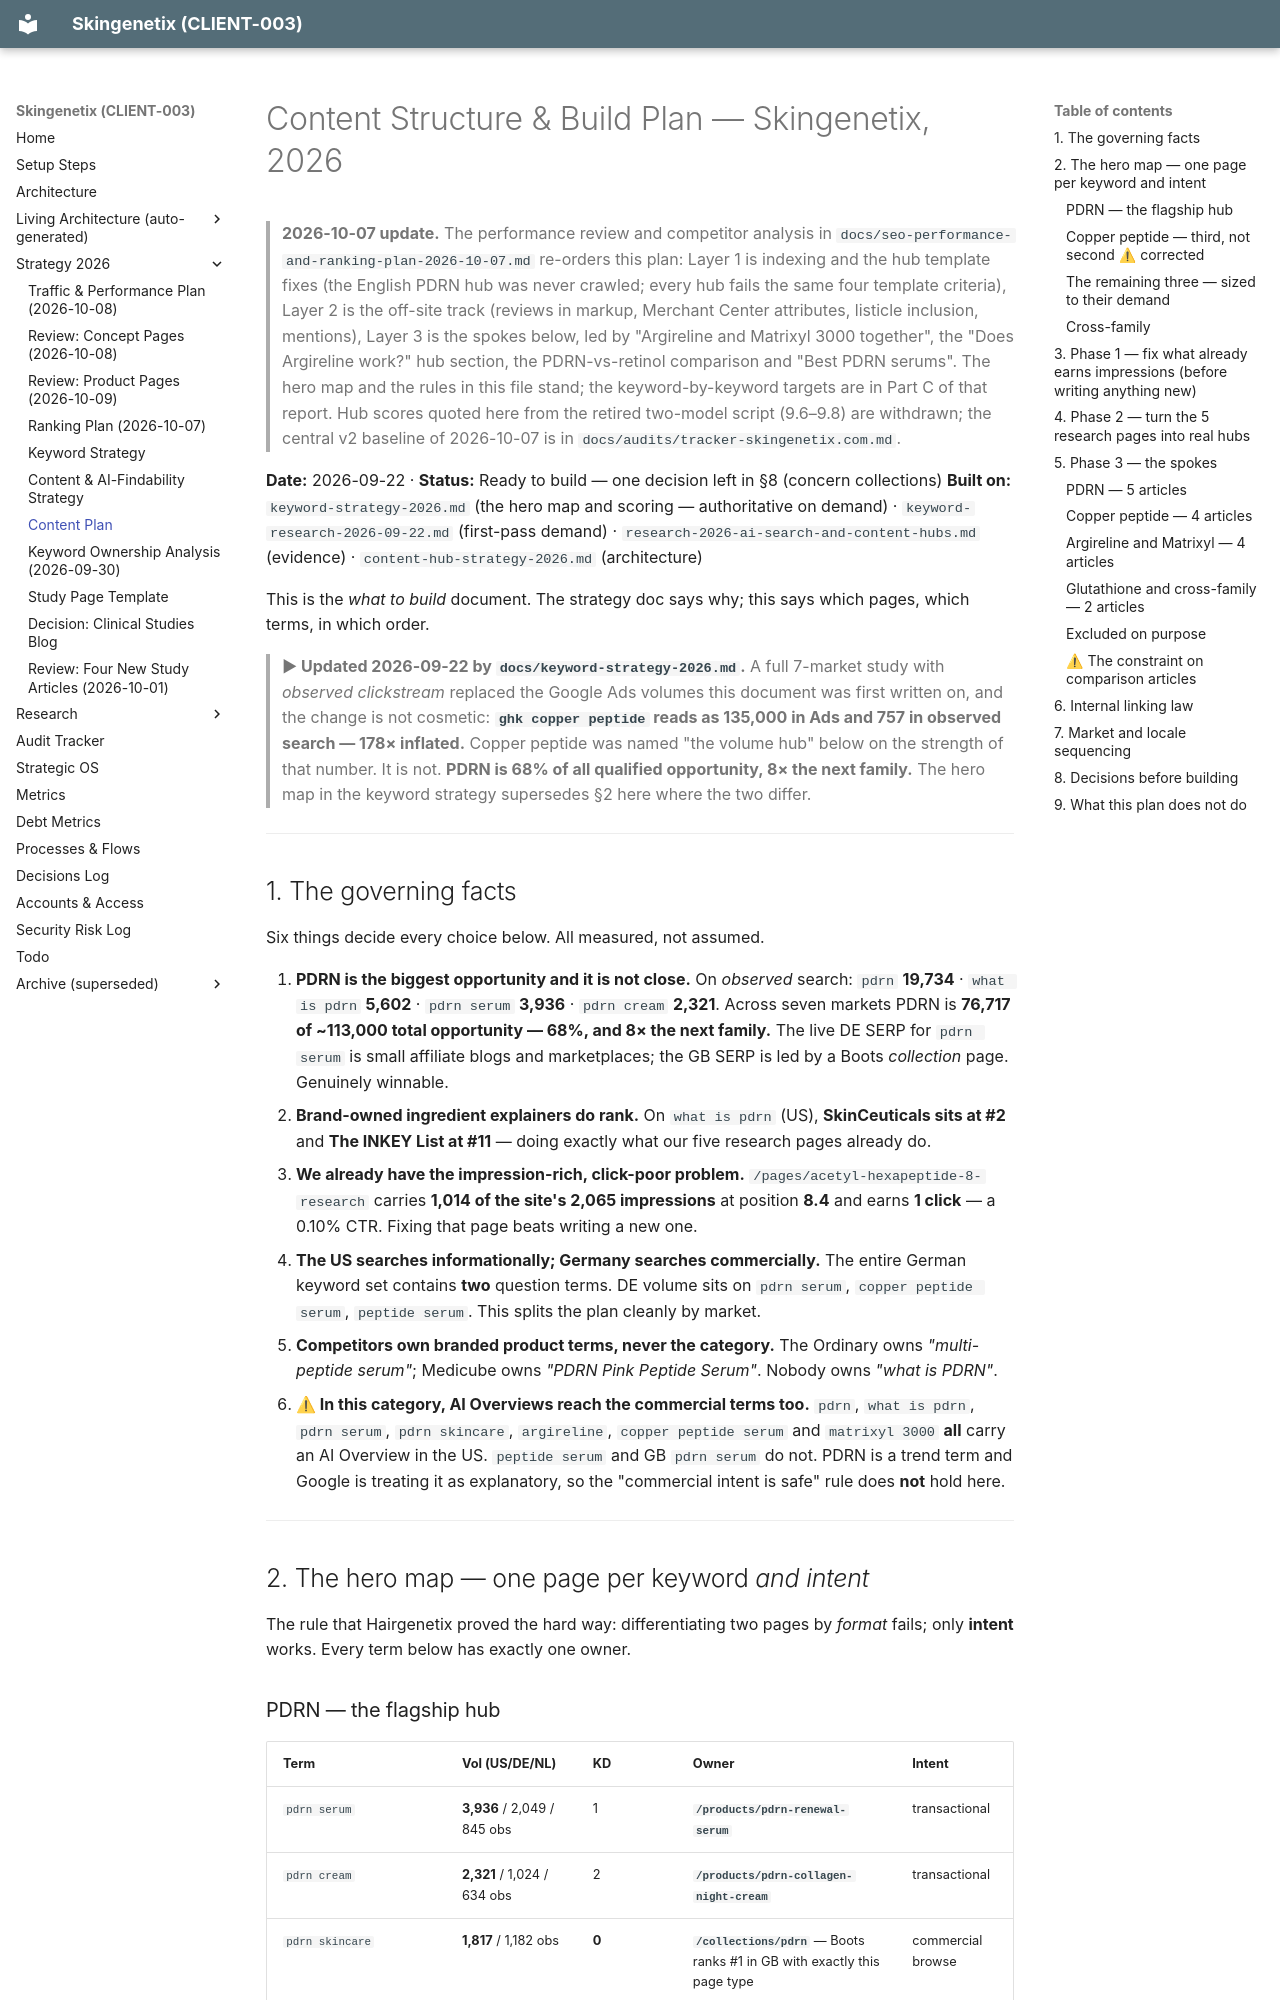

repository: MrSmithNL/skingenetix-website · page: content-plan-2026/index.html · generator: mkdocs

# Content Structure & Build Plan — Skingenetix, 2026

> **2026-10-07 update.** The performance review and competitor analysis in `docs/seo-performance-and-ranking-plan-2026-10-07.md`
> re-orders this plan: Layer 1 is indexing and the hub template fixes (the English PDRN hub was never crawled; every hub
> fails the same four template criteria), Layer 2 is the off-site track (reviews in markup, Merchant Center attributes,
> listicle inclusion, mentions), Layer 3 is the spokes below, led by "Argireline and Matrixyl 3000 together", the "Does
> Argireline work?" hub section, the PDRN-vs-retinol comparison and "Best PDRN serums". The hero map and the rules in
> this file stand; the keyword-by-keyword targets are in Part C of that report. Hub scores quoted here from the retired
> two-model script (9.6–9.8) are withdrawn; the central v2 baseline of 2026-10-07 is in `docs/audits/tracker-skingenetix.com.md`.

**Date:** 2026-09-22 · **Status:** Ready to build — one decision left in §8 (concern collections)
**Built on:** `keyword-strategy-2026.md` (the hero map and scoring — authoritative on demand) ·
`keyword-research-2026-09-22.md` (first-pass demand) ·
`research-2026-ai-search-and-content-hubs.md` (evidence) · `content-hub-strategy-2026.md` (architecture)

This is the *what to build* document. The strategy doc says why; this says which pages, which terms,
in which order.

> **▶ Updated 2026-09-22 by `docs/keyword-strategy-2026.md`.** A full 7-market study with *observed
> clickstream* replaced the Google Ads volumes this document was first written on, and the change is not
> cosmetic: **`ghk copper peptide` reads as 135,000 in Ads and 757 in observed search — 178× inflated.**
> Copper peptide was named "the volume hub" below on the strength of that number. It is not.
> **PDRN is 68% of all qualified opportunity, 8× the next family.** The hero map in the keyword strategy
> supersedes §2 here where the two differ.

---

## 1. The governing facts

Six things decide every choice below. All measured, not assumed.

1. **PDRN is the biggest opportunity and it is not close.** On *observed* search: `pdrn` **19,734** ·
   `what is pdrn` **5,602** · `pdrn serum` **3,936** · `pdrn cream` **2,321**. Across seven markets PDRN
   is **76,717 of ~113,000 total opportunity — 68%, and 8× the next family.** The live DE SERP for
   `pdrn serum` is small affiliate blogs and marketplaces; the GB SERP is led by a Boots *collection*
   page. Genuinely winnable.
2. **Brand-owned ingredient explainers do rank.** On `what is pdrn` (US), **SkinCeuticals sits at #2**
   and **The INKEY List at #11** — doing exactly what our five research pages already do.
3. **We already have the impression-rich, click-poor problem.**
   `/pages/acetyl-hexapeptide-8-research` carries **1,014 of the site's 2,065 impressions** at position
   **8.4** and earns **1 click** — a 0.10% CTR. Fixing that page beats writing a new one.
4. **The US searches informationally; Germany searches commercially.** The entire German keyword set
   contains **two** question terms. DE volume sits on `pdrn serum`, `copper peptide serum`,
   `peptide serum`. This splits the plan cleanly by market.
5. **Competitors own branded product terms, never the category.** The Ordinary owns
   *"multi-peptide serum"*; Medicube owns *"PDRN Pink Peptide Serum"*. Nobody owns *"what is PDRN"*.
6. **⚠ In this category, AI Overviews reach the commercial terms too.** `pdrn`, `what is pdrn`,
   `pdrn serum`, `pdrn skincare`, `argireline`, `copper peptide serum` and `matrixyl 3000` **all** carry
   an AI Overview in the US. `peptide serum` and GB `pdrn serum` do not. PDRN is a trend term and Google
   is treating it as explanatory, so the "commercial intent is safe" rule does **not** hold here.

---

## 2. The hero map — one page per keyword *and intent*

The rule that Hairgenetix proved the hard way: differentiating two pages by *format* fails; only
**intent** works. Every term below has exactly one owner.
